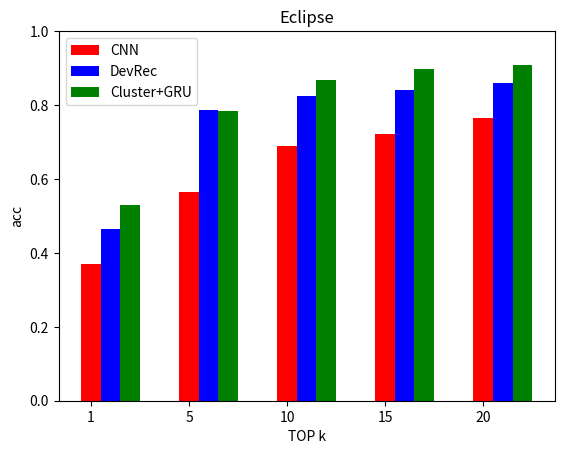

Recreate this plot in Python.
import matplotlib.pyplot as plt
import numpy as np 
top = np.array([0,5,10,15,20])
bar_width=1
acc_gru=[0.53,0.7838427947598253, 0.86735807860262, 0.8962882096069869, 0.9093886462882096]
acc_devrec=[0.4634148471616, 0.7858927947598253, 0.82545807860262, 0.84161882096069869, 0.8592786462882096]
acc_cnn=[0.37124454148471616, 0.5638427947598253, 0.68807860262, 0.72292096069869, 0.763886462882096]
X=top
Y_gru=acc_gru
Y_devrec=acc_devrec
Y_cnn=acc_cnn
#Y_mf=mrr_mf
plt.bar(X,Y_cnn,width=1,color='red',label='CNN')
plt.bar(X+bar_width,Y_devrec,width=1,color='blue',label='DevRec')
plt.bar(X+bar_width*2,Y_gru,width=1,color='green',label='Cluster+GRU')
plt.title('Eclipse')
plt.xlabel('TOP k')
plt.ylabel('acc')
new_ticks=['1','5','10','15','20']
plt.xticks(top,new_ticks)
plt.ylim(0.0,1.0)
plt.legend()
plt.show()
